Image classification data set "PlantVillage_Split" (rhoust123/Plant_Disease_Classifier on GitHub). Class labels (15): pepper bell bacterial spot, pepper bell healthy, potato early blight, potato late blight, potato healthy, tomato bacterial spot, tomato early blight, tomato late blight, tomato leaf mold, tomato septoria leaf spot, tomato spider mites two spotted spider mite, tomato target spot, tomato yellow leaf curl virus, tomato mosaic virus, tomato healthy.

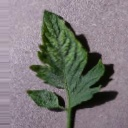
Label: tomato mosaic virus

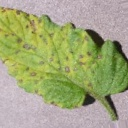
Label: tomato septoria leaf spot

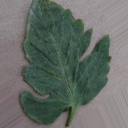
Label: tomato bacterial spot

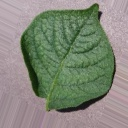
Label: potato healthy

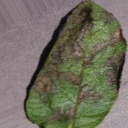
Label: potato late blight

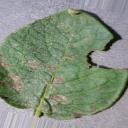
Label: potato early blight
